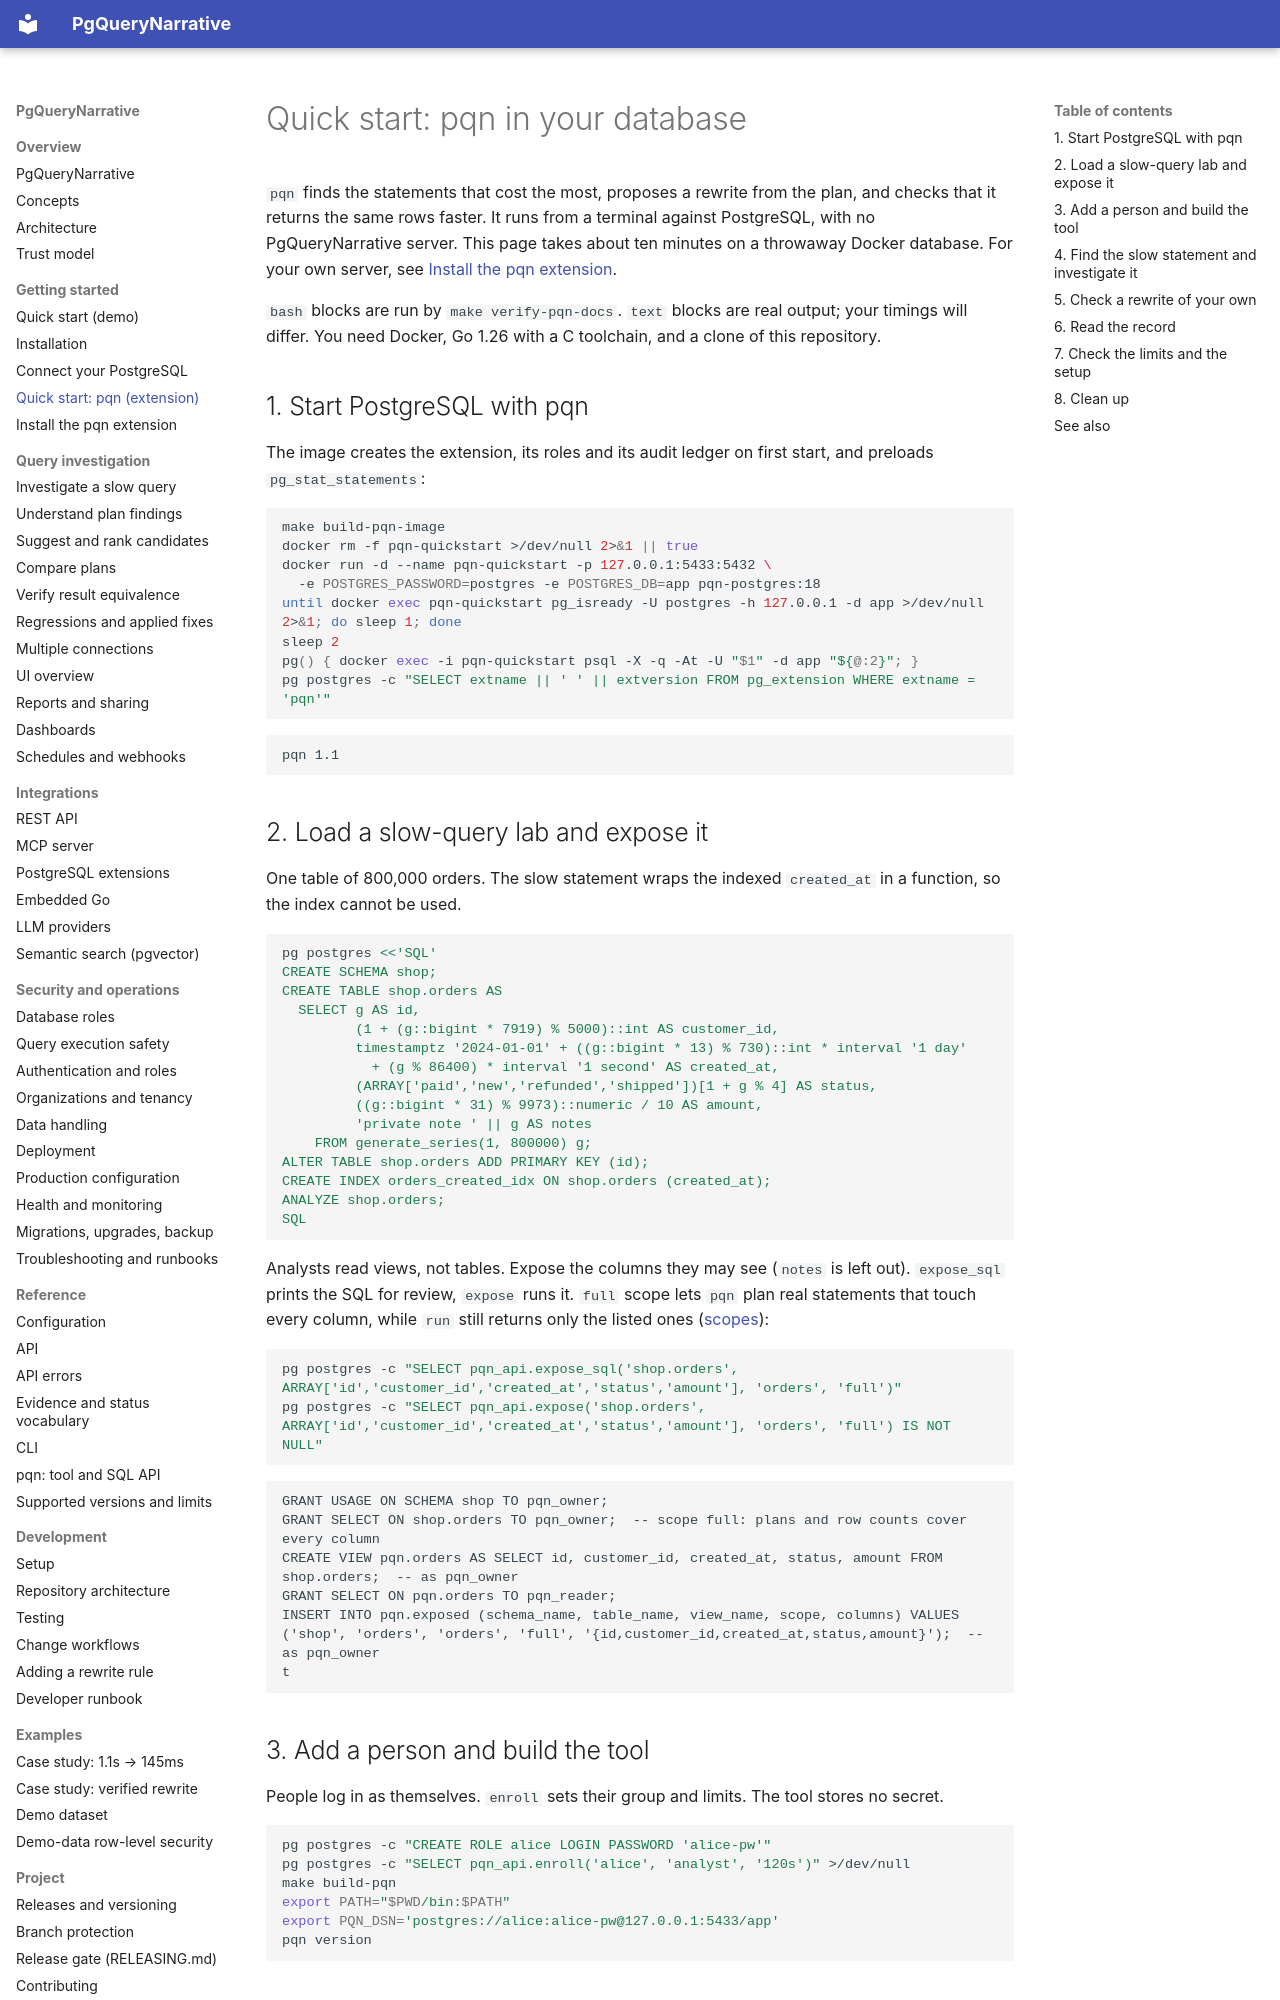

repository: pgquery-narrative/pgquerynarrative · page: getting-started/pqn-extension/index.html · generator: mkdocs

# Quick start: pqn in your database

`pqn` finds the statements that cost the most, proposes a rewrite from the plan, and checks that it returns the same
rows faster. It runs from a terminal against PostgreSQL, with no PgQueryNarrative server. This page takes about ten
minutes on a throwaway Docker database. For your own server, see [Install the pqn extension](pqn-installation.md).

`bash` blocks are run by `make verify-pqn-docs`. `text` blocks are real output; your timings will differ. You need
Docker, Go 1.26 with a C toolchain, and a clone of this repository.

## 1. Start PostgreSQL with pqn

The image creates the extension, its roles and its audit ledger on first start, and preloads `pg_stat_statements`:

```bash
make build-pqn-image
docker rm -f pqn-quickstart >/dev/null 2>&1 || true
docker run -d --name pqn-quickstart -p 127.0.0.1:5433:5432 \
  -e POSTGRES_PASSWORD=postgres -e POSTGRES_DB=app pqn-postgres:18
until docker exec pqn-quickstart pg_isready -U postgres -h 127.0.0.1 -d app >/dev/null 2>&1; do sleep 1; done
sleep 2
pg() { docker exec -i pqn-quickstart psql -X -q -At -U "$1" -d app "${@:2}"; }
pg postgres -c "SELECT extname || ' ' || extversion FROM pg_extension WHERE extname = 'pqn'"
```

```text
pqn 1.1
```

## 2. Load a slow-query lab and expose it

One table of 800,000 orders. The slow statement wraps the indexed `created_at` in a function, so the index cannot be used.

```bash
pg postgres <<'SQL'
CREATE SCHEMA shop;
CREATE TABLE shop.orders AS
  SELECT g AS id,
         (1 + (g::bigint * 7919) % 5000)::int AS customer_id,
         timestamptz '2024-01-01' + ((g::bigint * 13) % 730)::int * interval '1 day'
           + (g % 86400) * interval '1 second' AS created_at,
         (ARRAY['paid','new','refunded','shipped'])[1 + g % 4] AS status,
         ((g::bigint * 31) % 9973)::numeric / 10 AS amount,
         'private note ' || g AS notes
    FROM generate_series(1, 800000) g;
ALTER TABLE shop.orders ADD PRIMARY KEY (id);
CREATE INDEX orders_created_idx ON shop.orders (created_at);
ANALYZE shop.orders;
SQL
```

Analysts read views, not tables. Expose the columns they may see (`notes` is left out). `expose_sql` prints the SQL for review,
`expose` runs it. `full` scope lets `pqn` plan real statements that touch every column, while `run` still returns only the
listed ones ([scopes](pqn-installation.md#3-expose-the-tables-analysts-may-see)):

```bash
pg postgres -c "SELECT pqn_api.expose_sql('shop.orders', ARRAY['id','customer_id','created_at','status','amount'], 'orders', 'full')"
pg postgres -c "SELECT pqn_api.expose('shop.orders', ARRAY['id','customer_id','created_at','status','amount'], 'orders', 'full') IS NOT NULL"
```

```text
GRANT USAGE ON SCHEMA shop TO pqn_owner;
GRANT SELECT ON shop.orders TO pqn_owner;  -- scope full: plans and row counts cover every column
CREATE VIEW pqn.orders AS SELECT id, customer_id, created_at, status, amount FROM shop.orders;  -- as pqn_owner
GRANT SELECT ON pqn.orders TO pqn_reader;
INSERT INTO pqn.exposed (schema_name, table_name, view_name, scope, columns) VALUES ('shop', 'orders', 'orders', 'full', '{id,customer_id,created_at,status,amount}');  -- as pqn_owner
t
```
